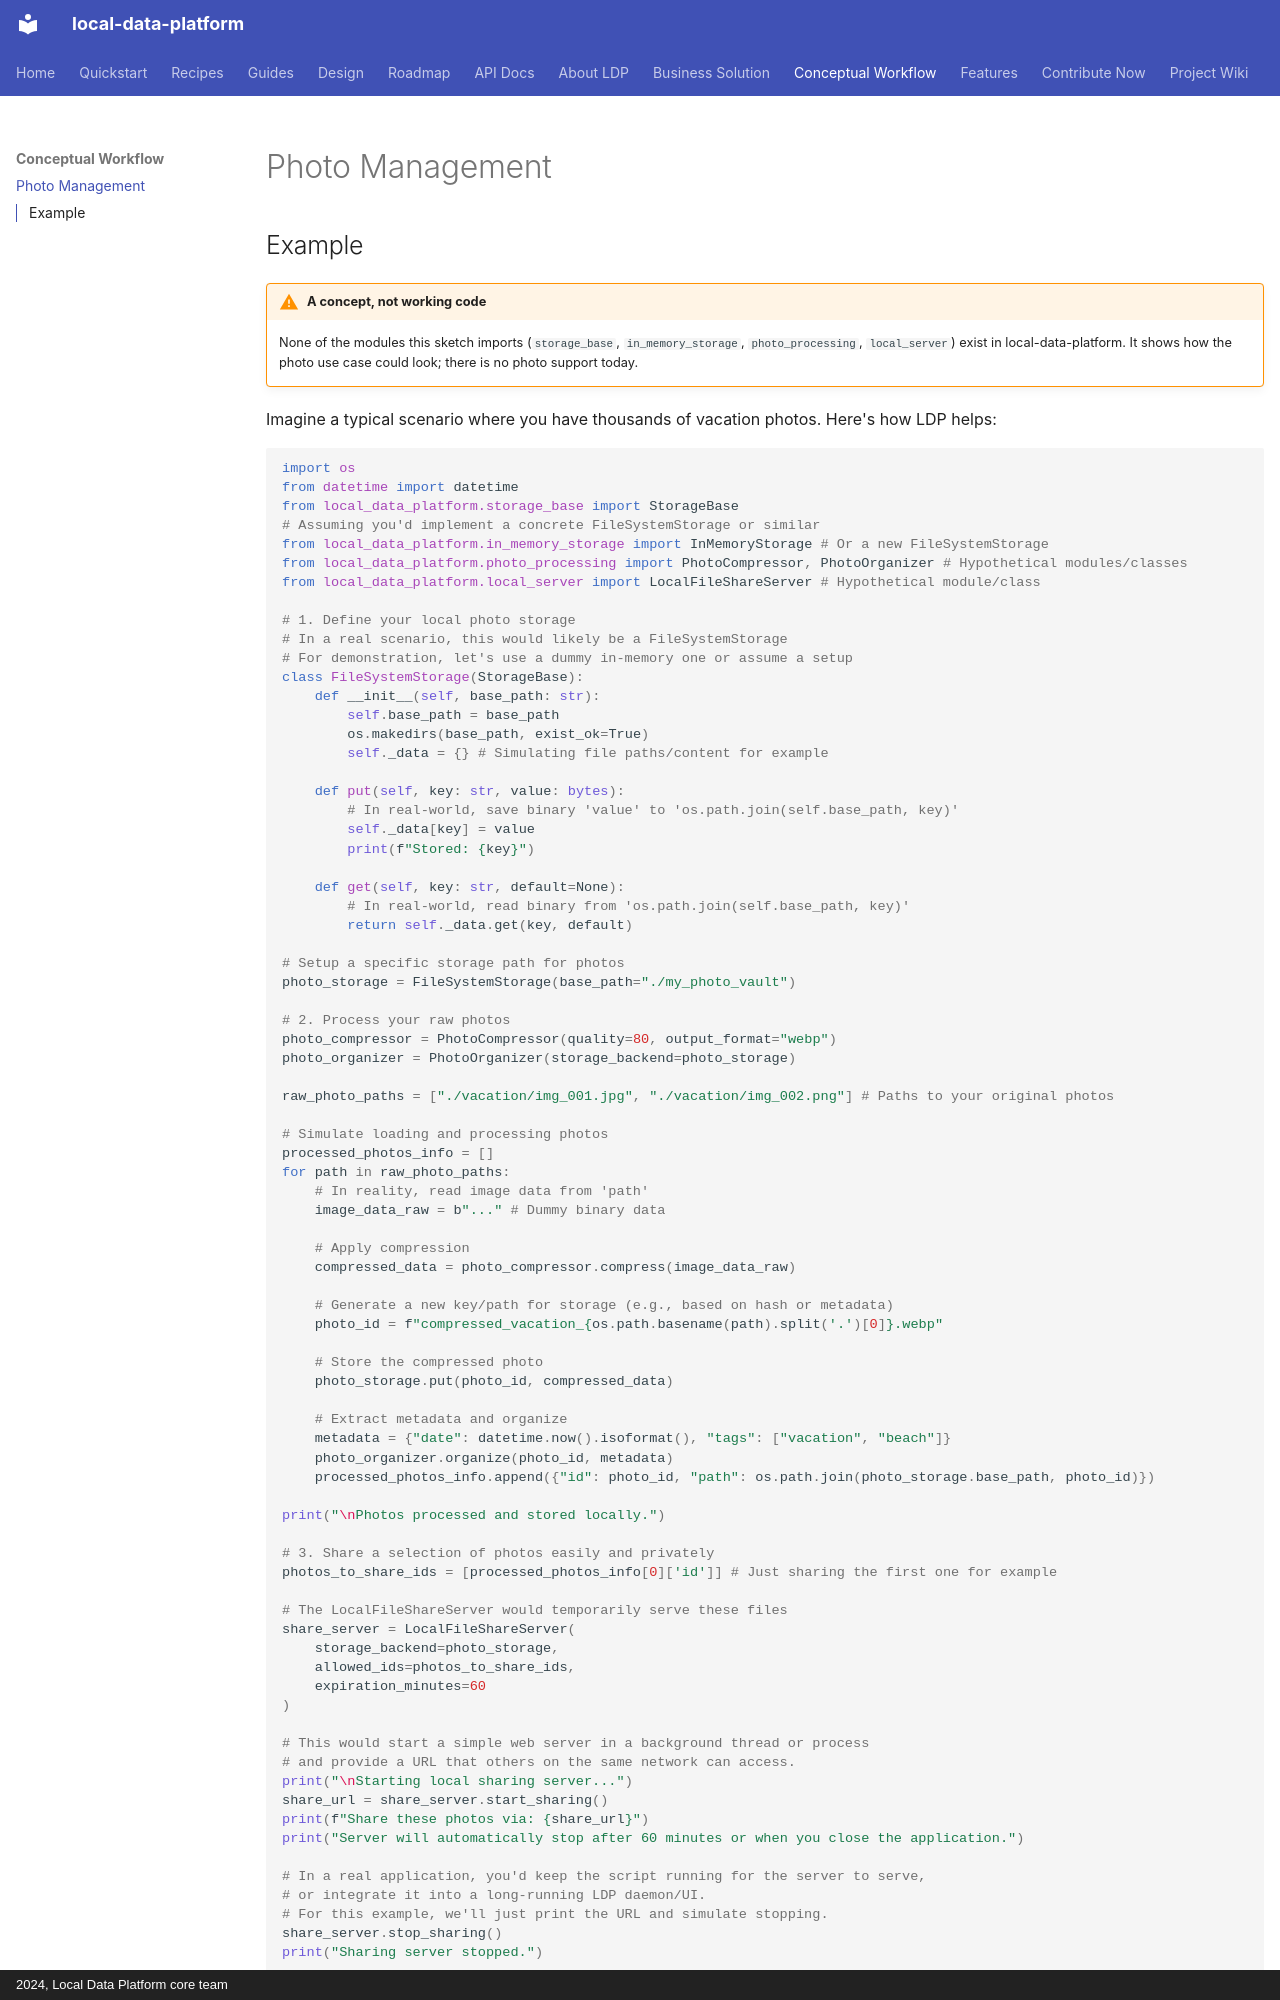

repository: tusharchou/local-data-platform · page: wiki/workflow/PHOTO_MANAGEMENT/index.html · generator: mkdocs · copyright: 2024, Local Data Platform core team

## Example

!!! warning "A concept, not working code"
    None of the modules this sketch imports (`storage_base`, `in_memory_storage`,
    `photo_processing`, `local_server`) exist in local-data-platform. It shows how the photo use
    case could look; there is no photo support today.

Imagine a typical scenario where you have thousands of vacation photos. Here's how LDP helps:

```python
import os
from datetime import datetime
from local_data_platform.storage_base import StorageBase
# Assuming you'd implement a concrete FileSystemStorage or similar
from local_data_platform.in_memory_storage import InMemoryStorage # Or a new FileSystemStorage
from local_data_platform.photo_processing import PhotoCompressor, PhotoOrganizer # Hypothetical modules/classes
from local_data_platform.local_server import LocalFileShareServer # Hypothetical module/class

# 1. Define your local photo storage
# In a real scenario, this would likely be a FileSystemStorage
# For demonstration, let's use a dummy in-memory one or assume a setup
class FileSystemStorage(StorageBase):
    def __init__(self, base_path: str):
        self.base_path = base_path
        os.makedirs(base_path, exist_ok=True)
        self._data = {} # Simulating file paths/content for example

    def put(self, key: str, value: bytes):
        # In real-world, save binary 'value' to 'os.path.join(self.base_path, key)'
        self._data[key] = value
        print(f"Stored: {key}")

    def get(self, key: str, default=None):
        # In real-world, read binary from 'os.path.join(self.base_path, key)'
        return self._data.get(key, default)

# Setup a specific storage path for photos
photo_storage = FileSystemStorage(base_path="./my_photo_vault")

# 2. Process your raw photos
photo_compressor = PhotoCompressor(quality=80, output_format="webp")
photo_organizer = PhotoOrganizer(storage_backend=photo_storage)

raw_photo_paths = ["./vacation/img_001.jpg", "./vacation/img_002.png"] # Paths to your original photos

# Simulate loading and processing photos
processed_photos_info = []
for path in raw_photo_paths:
    # In reality, read image data from 'path'
    image_data_raw = b"..." # Dummy binary data

    # Apply compression
    compressed_data = photo_compressor.compress(image_data_raw)

    # Generate a new key/path for storage (e.g., based on hash or metadata)
    photo_id = f"compressed_vacation_{os.path.basename(path).split('.')[0]}.webp"

    # Store the compressed photo
    photo_storage.put(photo_id, compressed_data)

    # Extract metadata and organize
    metadata = {"date": datetime.now().isoformat(), "tags": ["vacation", "beach"]}
    photo_organizer.organize(photo_id, metadata)
    processed_photos_info.append({"id": photo_id, "path": os.path.join(photo_storage.base_path, photo_id)})

print("\nPhotos processed and stored locally.")

# 3. Share a selection of photos easily and privately
photos_to_share_ids = [processed_photos_info[0]['id']] # Just sharing the first one for example

# The LocalFileShareServer would temporarily serve these files
share_server = LocalFileShareServer(
    storage_backend=photo_storage,
    allowed_ids=photos_to_share_ids,
    expiration_minutes=60
)

# This would start a simple web server in a background thread or process
# and provide a URL that others on the same network can access.
print("\nStarting local sharing server...")
share_url = share_server.start_sharing()
print(f"Share these photos via: {share_url}")
print("Server will automatically stop after 60 minutes or when you close the application.")
